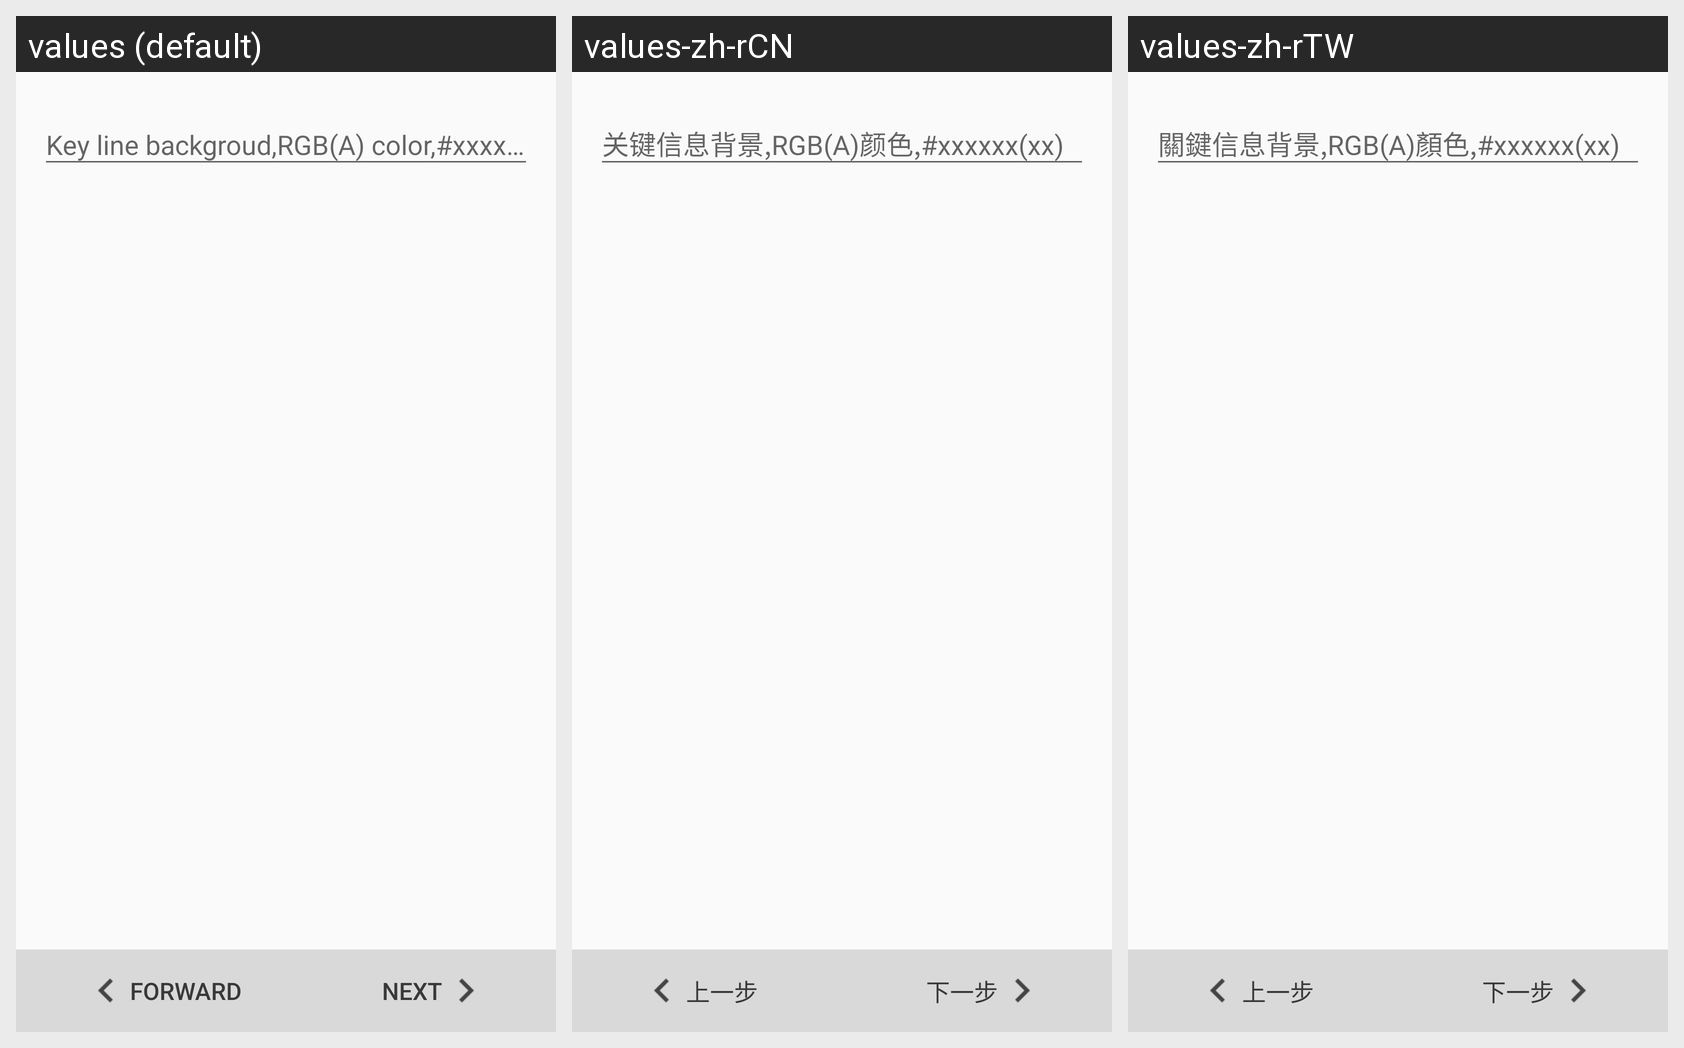

Here is an Android app screen in its default locale and in the app's own translations. Write out the translated-string differences for the strings that appear on this screen.
Android screen res/layout/setup_3.xml rendered under 3 locales, left to right: values (default), values-zh-rCN, values-zh-rTW. Device: Nexus 5 (rendered at 1080×1920; each locale shown at half size, 540×960, under a caption strip naming it); theme AppTheme.
Strings drawn on this screen, with the default value and each locale's value (text and hints the layout hard-codes, and strings that could not be matched under every locale, appear in the picture but are not listed):

setup_step_before
  values: Forward
  values-zh-rCN: 上一步
  values-zh-rTW: 上一步

setup_step_next
  values: Next
  values-zh-rCN: 下一步
  values-zh-rTW: 下一步
